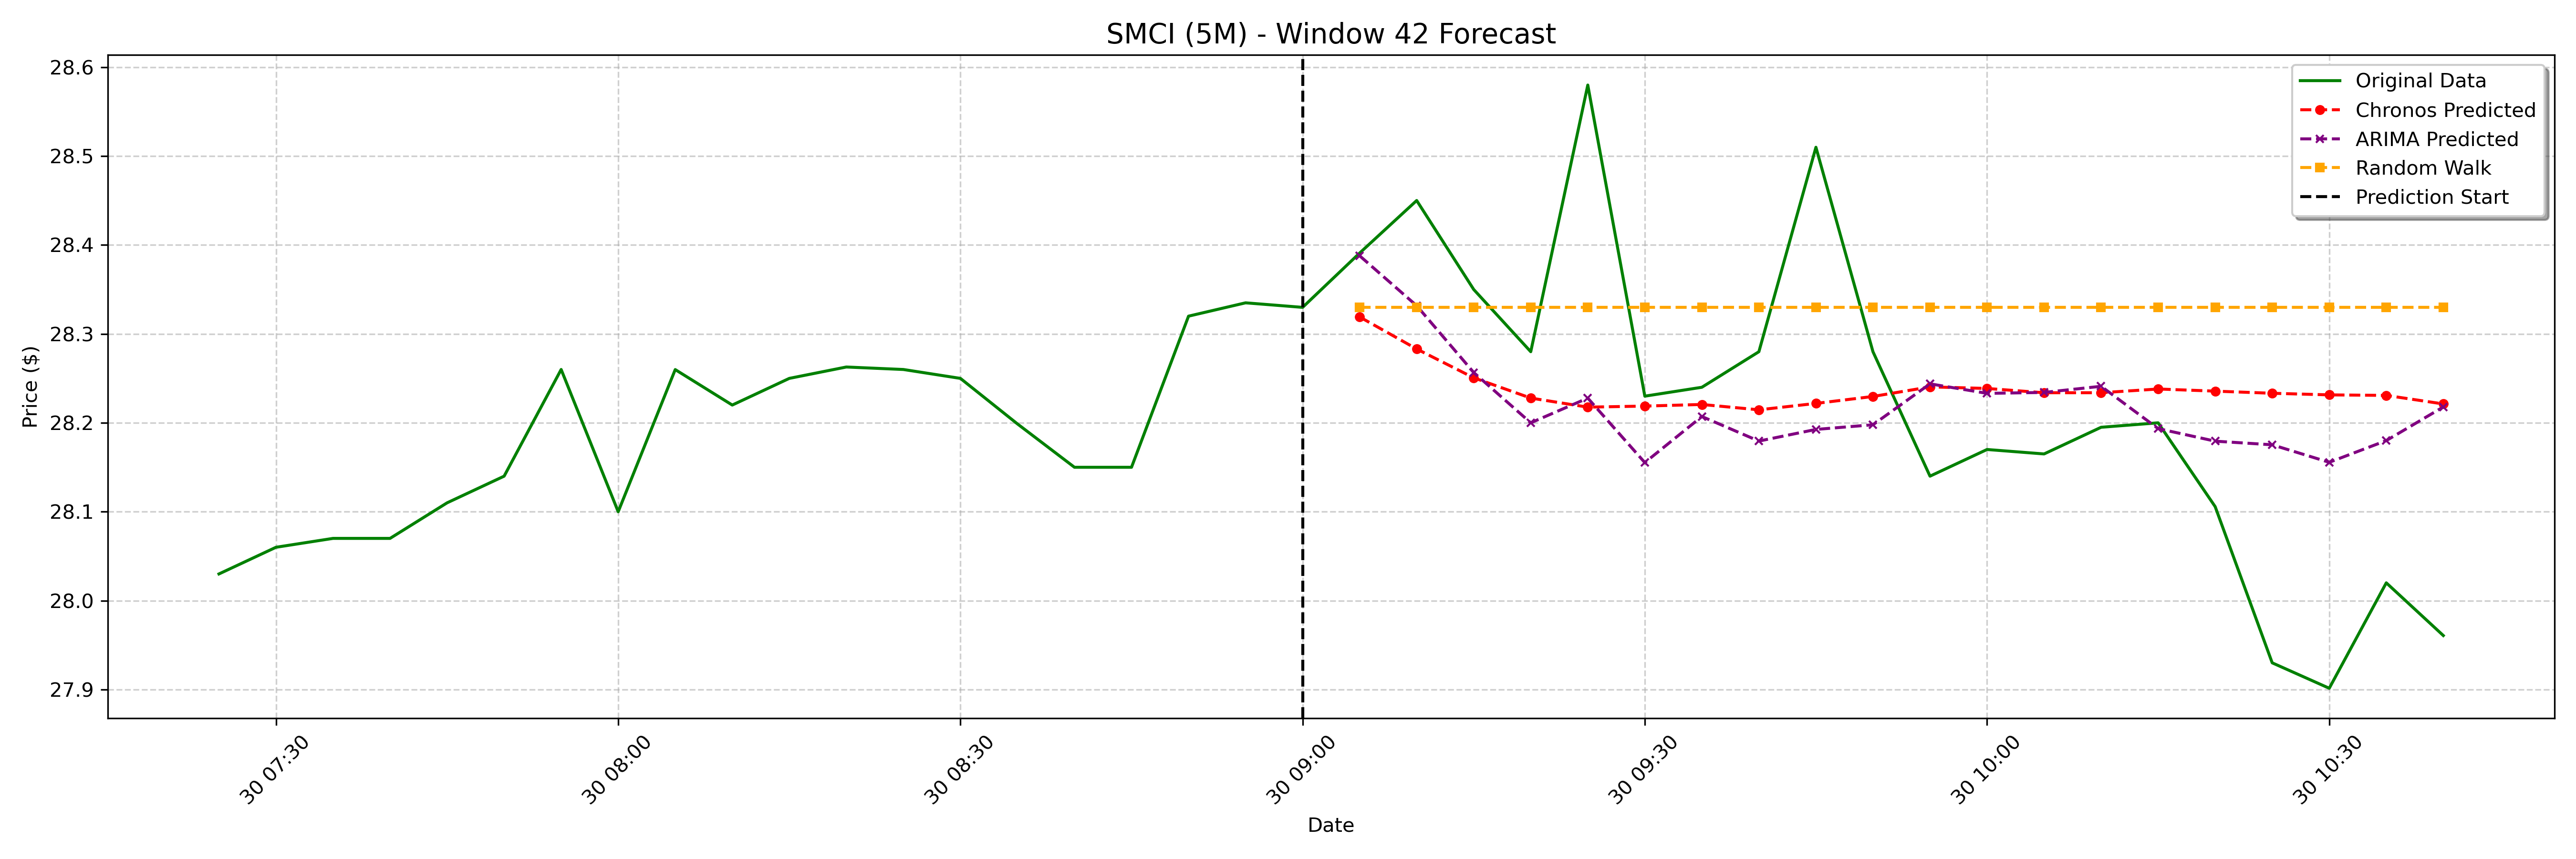

The file beside this chart, header and first rows:
date, actual, chronos_forecast, arima_forecast, random_walk_forecast
2025-01-30 09:05:00-05:00, 28.39, 28.32, 28.39, 28.33
2025-01-30 09:10:00-05:00, 28.45, 28.28, 28.33, 28.33
2025-01-30 09:15:00-05:00, 28.35, 28.25, 28.26, 28.33
2025-01-30 09:20:00-05:00, 28.28, 28.23, 28.2, 28.33
2025-01-30 09:25:00-05:00, 28.58, 28.22, 28.23, 28.33
2025-01-30 09:30:00-05:00, 28.23, 28.22, 28.16, 28.33
2025-01-30 09:35:00-05:00, 28.24, 28.22, 28.21, 28.33
2025-01-30 09:40:00-05:00, 28.28, 28.21, 28.18, 28.33
2025-01-30 09:45:00-05:00, 28.51, 28.22, 28.19, 28.33
2025-01-30 09:50:00-05:00, 28.28, 28.23, 28.2, 28.33
2025-01-30 09:55:00-05:00, 28.14, 28.24, 28.24, 28.33
2025-01-30 10:00:00-05:00, 28.17, 28.24, 28.23, 28.33
2025-01-30 10:05:00-05:00, 28.16, 28.23, 28.23, 28.33
2025-01-30 10:10:00-05:00, 28.2, 28.23, 28.24, 28.33
2025-01-30 10:15:00-05:00, 28.2, 28.24, 28.19, 28.33
2025-01-30 10:20:00-05:00, 28.11, 28.24, 28.18, 28.33
2025-01-30 10:25:00-05:00, 27.93, 28.23, 28.18, 28.33
2025-01-30 10:30:00-05:00, 27.9, 28.23, 28.16, 28.33
2025-01-30 10:35:00-05:00, 28.02, 28.23, 28.18, 28.33
2025-01-30 10:40:00-05:00, 27.96, 28.22, 28.22, 28.33
